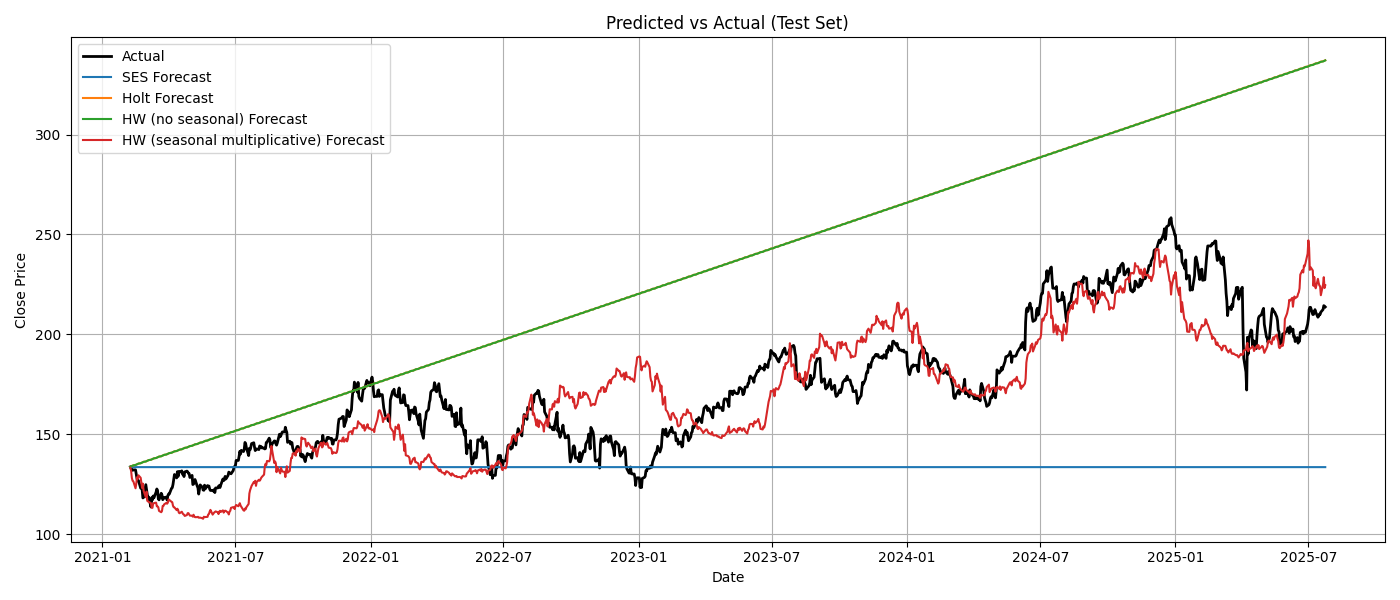

The data file committed next to this chart (first rows):
Date, Actual, SES_Pred, Holt_Pred, HW_no_season_Pred, HW_season_mul_Pred
2021-02-08, 133.8, 133.6, 133.8, 133.8, 133.3
2021-02-09, 132.9, 133.6, 134, 134, 131.6
2021-02-10, 132.3, 133.6, 134.2, 134.2, 128.2
2021-02-11, 132, 133.6, 134.3, 134.3, 126.8
2021-02-12, 132.3, 133.6, 134.5, 134.5, 126.5
2021-02-15, 132.3, 133.6, 134.7, 134.7, 123
2021-02-16, 130.1, 133.6, 134.9, 134.9, 125.3
2021-02-17, 127.8, 133.6, 135, 135, 128.6
2021-02-18, 126.7, 133.6, 135.2, 135.2, 127.7
2021-02-19, 126.9, 133.6, 135.4, 135.4, 129.5
2021-02-22, 123.1, 133.6, 135.6, 135.6, 128.3
2021-02-23, 123, 133.6, 135.7, 135.7, 125.7
2021-02-24, 122.5, 133.6, 135.9, 135.9, 123.2
2021-02-25, 118.2, 133.6, 136.1, 136.1, 125.3
2021-02-26, 118.5, 133.6, 136.3, 136.3, 121.7
2021-03-01, 124.8, 133.6, 136.4, 136.4, 118.5
2021-03-02, 122.2, 133.6, 136.6, 136.6, 121.4
2021-03-03, 119.2, 133.6, 136.8, 136.8, 116.7
2021-03-04, 117.4, 133.6, 137, 137, 116.5
2021-03-05, 118.6, 133.6, 137.1, 137.1, 116.2
2021-03-08, 113.7, 133.6, 137.3, 137.3, 115.6
2021-03-09, 118.3, 133.6, 137.5, 137.5, 113.3
2021-03-10, 117.2, 133.6, 137.7, 137.7, 113.3
2021-03-11, 119.1, 133.6, 137.8, 137.8, 115.4
2021-03-12, 118.2, 133.6, 138, 138, 115.6
2021-03-15, 121.1, 133.6, 138.2, 138.2, 115.9
2021-03-16, 122.7, 133.6, 138.4, 138.4, 114
2021-03-17, 121.9, 133.6, 138.5, 138.5, 114
2021-03-18, 117.8, 133.6, 138.7, 138.7, 113.5
2021-03-19, 117.2, 133.6, 138.9, 138.9, 111.7
2021-03-22, 120.5, 133.6, 139.1, 139.1, 111.1
2021-03-23, 119.7, 133.6, 139.2, 139.2, 111.7
2021-03-24, 117.3, 133.6, 139.4, 139.4, 114.2
2021-03-25, 117.8, 133.6, 139.6, 139.6, 114.2
2021-03-26, 118.4, 133.6, 139.8, 139.8, 115
2021-03-29, 118.6, 133.6, 139.9, 139.9, 115.7
2021-03-30, 117.1, 133.6, 140.1, 140.1, 115.3
2021-03-31, 119.3, 133.6, 140.3, 140.3, 115.9
2021-04-01, 120.2, 133.6, 140.5, 140.5, 117.4
2021-04-02, 120.2, 133.6, 140.6, 140.6, 117.2
2021-04-05, 123, 133.6, 140.8, 140.8, 116.3
2021-04-06, 123.3, 133.6, 141, 141, 116.1
2021-04-07, 125, 133.6, 141.2, 141.2, 114.3
2021-04-08, 127.4, 133.6, 141.3, 141.3, 113.5
2021-04-09, 129.9, 133.6, 141.5, 141.5, 113.5
2021-04-12, 128.2, 133.6, 141.7, 141.7, 112.1
2021-04-13, 131.3, 133.6, 141.9, 141.9, 112.8
2021-04-14, 129, 133.6, 142, 142, 112.1
2021-04-15, 131.4, 133.6, 142.2, 142.2, 110.8
2021-04-16, 131.1, 133.6, 142.4, 142.4, 110.6
2021-04-19, 131.7, 133.6, 142.6, 142.6, 111.3
2021-04-20, 130, 133.6, 142.7, 142.7, 110.6
2021-04-21, 130.4, 133.6, 142.9, 142.9, 110.1
2021-04-22, 128.9, 133.6, 143.1, 143.1, 109.8
2021-04-23, 131.2, 133.6, 143.3, 143.3, 109.2
2021-04-26, 131.6, 133.6, 143.4, 143.4, 109.7
2021-04-27, 131.3, 133.6, 143.6, 143.6, 110.6
2021-04-28, 130.5, 133.6, 143.8, 143.8, 110.6
2021-04-29, 130.4, 133.6, 144, 143.9, 109.9
2021-04-30, 128.4, 133.6, 144.1, 144.1, 109.4
... 1,104 more rows
